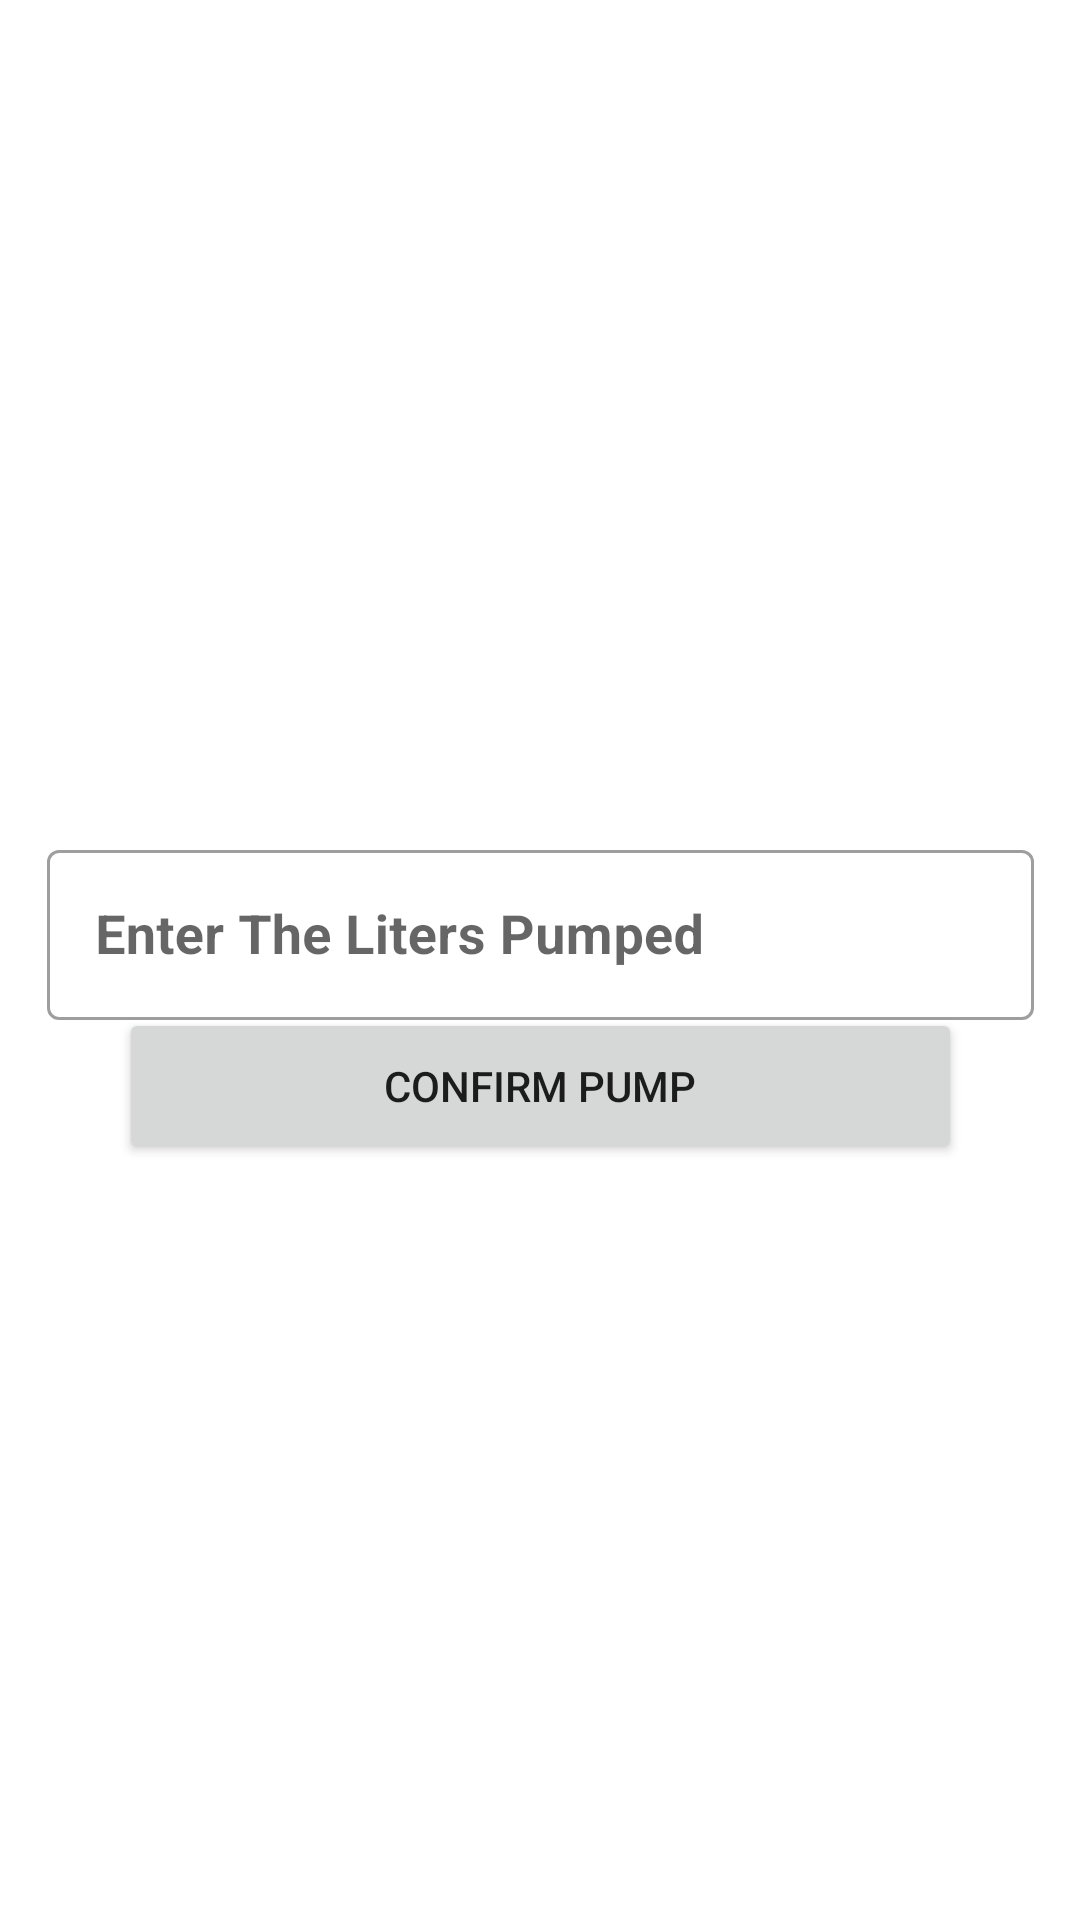

Android layout source for this screen:
<!-- AndroidManifest.xml: application theme Theme.EADFINALPROJECT -->
<!-- res/layout/activity_confrim_pump.xml -->
<?xml version="1.0" encoding="utf-8"?>
<androidx.constraintlayout.widget.ConstraintLayout xmlns:android="http://schemas.android.com/apk/res/android"
    xmlns:app="http://schemas.android.com/apk/res-auto"
    xmlns:tools="http://schemas.android.com/tools"
    android:layout_width="match_parent"
    android:layout_height="match_parent"
    tools:context=".ConfrimPump"
    tools:layout_editor_absoluteX="0dp"
    tools:layout_editor_absoluteY="0dp">

    <ImageView
        android:id="@+id/imageView"
        android:layout_width="410dp"
        android:layout_height="731dp"
        android:scaleType="fitXY"
        app:layout_constraintBottom_toBottomOf="parent"
        app:layout_constraintEnd_toEndOf="parent"
        app:layout_constraintHorizontal_bias="0.5"
        app:layout_constraintStart_toStartOf="parent"
        app:layout_constraintTop_toTopOf="parent"
        app:layout_constraintVertical_bias="0.5"
        app:srcCompat="@drawable/confirmpump" />

    <com.google.android.material.textfield.TextInputLayout
        android:id="@+id/NameInputLayout"
        style="@style/Widget.MaterialComponents.TextInputLayout.OutlinedBox"
        android:layout_width="329dp"
        android:layout_height="62dp"

        android:hint="Enter The Liters Pumped"
        app:layout_constraintBottom_toBottomOf="parent"
        app:layout_constraintEnd_toEndOf="parent"
        app:layout_constraintHorizontal_bias="0.5"
        app:layout_constraintStart_toStartOf="parent"
        app:layout_constraintTop_toTopOf="parent"
        app:layout_constraintVertical_bias="0.481"
        app:startIconDrawable="@drawable/ic_baseline_local_gas_station_24">

        <com.google.android.material.textfield.TextInputEditText
            android:id="@+id/NameInputEditText"
            android:layout_width="match_parent"
            android:layout_height="wrap_content"
            android:textColor="@color/black"
            android:textSize="18sp"
            android:textStyle="bold"
            tools:layout_editor_absoluteX="37dp"
            tools:layout_editor_absoluteY="319dp" />
    </com.google.android.material.textfield.TextInputLayout>

    <Button
        android:id="@+id/button"
        android:layout_width="281dp"
        android:layout_height="52dp"
        android:layout_marginBottom="252dp"
        android:text="Confirm Pump"
        app:layout_constraintBottom_toBottomOf="parent"
        app:layout_constraintEnd_toEndOf="parent"
        app:layout_constraintStart_toStartOf="parent" />


</androidx.constraintlayout.widget.ConstraintLayout>
<!-- resources referenced by this layout -->
<resources>
  <style name="Theme.EADFINALPROJECT" parent="Theme.MaterialComponents.Light.NoActionBar">
          
          <item name="colorPrimary">@color/purple_500</item>
          <item name="colorPrimaryVariant">@color/purple_700</item>
          <item name="colorOnPrimary">@color/white</item>
          
          <item name="colorSecondary">@color/teal_200</item>
          <item name="colorSecondaryVariant">@color/teal_700</item>
          <item name="colorOnSecondary">@color/black</item>
          
          <item name="android:statusBarColor">?attr/colorPrimaryVariant</item>
          
      </style>
  <!-- not gathered from this repository: default colours our renderer supplied (Android Studio template values) -->
  <color name="purple_500">#FF6200EE</color>
  <color name="purple_700">#FF3700B3</color>
  <color name="teal_200">#FF03DAC5</color>
  <color name="teal_700">#FF018786</color>
  <color name="black">#FF000000</color>
  <color name="white">#FFFFFFFF</color>
</resources>
